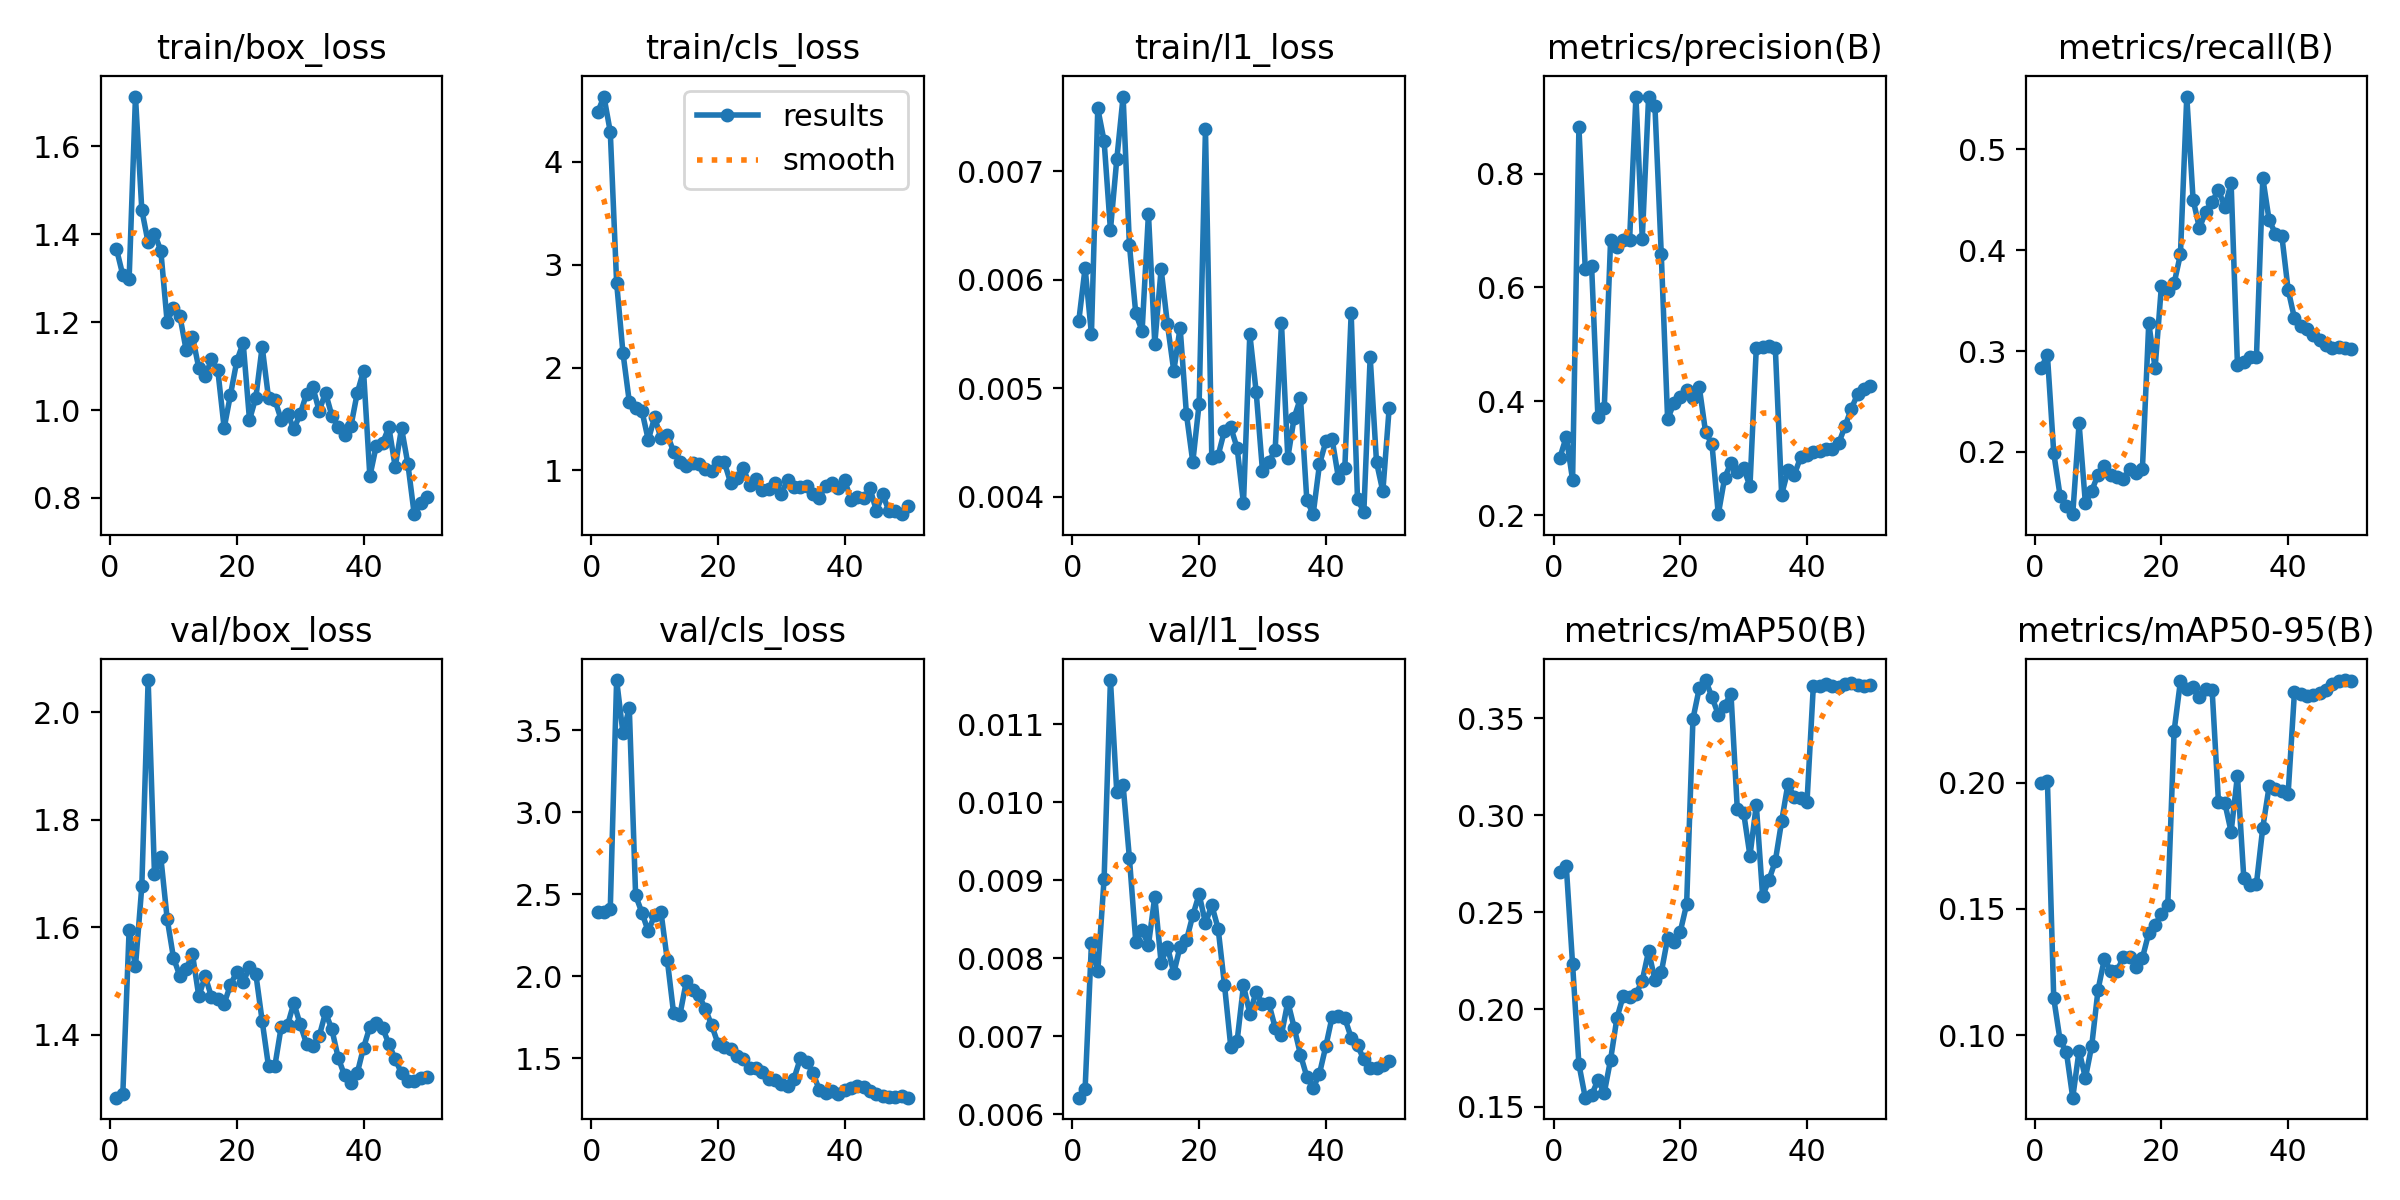

Data behind this chart, as committed beside it:
epoch, time, train/box_loss, train/cls_loss, train/l1_loss, metrics/precision(B), metrics/recall(B), metrics/mAP50(B), metrics/mAP50-95(B), val/box_loss, val/cls_loss, val/l1_loss, lr/pg0, lr/pg1, lr/pg2
1, 6.89, 1.366, 4.48, 0.00562, 0.3012, 0.2832, 0.271, 0.2, 1.283, 2.391, 0.00621, 0.0002083, 0.0002083, 0.0002083
2, 8.417, 1.307, 4.634, 0.00611, 0.3377, 0.296, 0.274, 0.2008, 1.289, 2.389, 0.00632, 0.0006126, 0.0006126, 0.0006126
3, 9.718, 1.299, 4.291, 0.0055, 0.2621, 0.1991, 0.2232, 0.1147, 1.596, 2.413, 0.00819, 0.001, 0.001, 0.001
4, 11.04, 1.713, 2.825, 0.00758, 0.8816, 0.1566, 0.1717, 0.09805, 1.527, 3.806, 0.00783, 0.001176, 0.001176, 0.001176
5, 12.34, 1.455, 2.144, 0.00728, 0.6323, 0.1463, 0.1545, 0.09333, 1.676, 3.484, 0.00902, 0.001151, 0.001151, 0.001151
6, 13.68, 1.381, 1.668, 0.00646, 0.6379, 0.1383, 0.1559, 0.07533, 2.06, 3.635, 0.01157, 0.001126, 0.001126, 0.001126
7, 14.97, 1.401, 1.604, 0.00711, 0.3718, 0.2282, 0.1636, 0.09395, 1.7, 2.493, 0.01013, 0.001102, 0.001102, 0.001102
8, 16.54, 1.362, 1.576, 0.00769, 0.3879, 0.1489, 0.157, 0.08311, 1.73, 2.387, 0.01022, 0.001077, 0.001077, 0.001077
9, 18.41, 1.2, 1.296, 0.00632, 0.6835, 0.1615, 0.1742, 0.09593, 1.616, 2.273, 0.00928, 0.001052, 0.001052, 0.001052
10, 20.01, 1.233, 1.517, 0.00569, 0.6707, 0.1776, 0.1956, 0.1181, 1.543, 2.375, 0.00821, 0.001027, 0.001027, 0.001027
11, 21.36, 1.215, 1.314, 0.00553, 0.6838, 0.1862, 0.207, 0.1303, 1.51, 2.392, 0.00836, 0.001002, 0.001002, 0.001002
12, 22.61, 1.136, 1.348, 0.00661, 0.6837, 0.1769, 0.2063, 0.1253, 1.523, 2.099, 0.00817, 0.0009778, 0.0009778, 0.0009778
13, 23.89, 1.167, 1.181, 0.00541, 0.9352, 0.1755, 0.2078, 0.1255, 1.55, 1.774, 0.00879, 0.000953, 0.000953, 0.000953
14, 25.54, 1.095, 1.084, 0.0061, 0.6859, 0.1729, 0.2149, 0.131, 1.472, 1.767, 0.00794, 0.0009283, 0.0009283, 0.0009283
15, 26.79, 1.076, 1.041, 0.00559, 0.9346, 0.1835, 0.23, 0.1312, 1.509, 1.969, 0.00815, 0.0009035, 0.0009035, 0.0009035
16, 28.07, 1.115, 1.074, 0.00516, 0.9179, 0.1796, 0.2151, 0.1269, 1.47, 1.917, 0.00781, 0.0008787, 0.0008787, 0.0008787
17, 29.36, 1.09, 1.061, 0.00556, 0.6582, 0.1835, 0.219, 0.1306, 1.466, 1.885, 0.00815, 0.000854, 0.000854, 0.000854
18, 31.25, 0.9591, 1.012, 0.00476, 0.3687, 0.3276, 0.2366, 0.1405, 1.458, 1.801, 0.00823, 0.0008293, 0.0008293, 0.0008293
19, 33.1, 1.035, 0.9957, 0.00432, 0.3968, 0.2832, 0.2349, 0.1437, 1.493, 1.702, 0.00855, 0.0008045, 0.0008045, 0.0008045
20, 34.39, 1.112, 1.077, 0.00486, 0.4071, 0.3648, 0.2401, 0.148, 1.517, 1.59, 0.00882, 0.0007797, 0.0007797, 0.0007797
21, 35.69, 1.153, 1.079, 0.00739, 0.4195, 0.359, 0.254, 0.1516, 1.498, 1.566, 0.00845, 0.000755, 0.000755, 0.000755
22, 36.95, 0.9776, 0.8793, 0.00436, 0.4057, 0.367, 0.3496, 0.2204, 1.526, 1.56, 0.00868, 0.0007302, 0.0007302, 0.0007302
23, 38.24, 1.028, 0.9265, 0.00438, 0.4249, 0.3957, 0.3654, 0.2401, 1.513, 1.511, 0.00838, 0.0007055, 0.0007055, 0.0007055
24, 39.52, 1.144, 1.02, 0.00461, 0.3454, 0.5522, 0.3696, 0.2371, 1.426, 1.493, 0.00766, 0.0006808, 0.0006808, 0.0006808
25, 40.77, 1.028, 0.8593, 0.00464, 0.3251, 0.4499, 0.3608, 0.2379, 1.341, 1.44, 0.00686, 0.000656, 0.000656, 0.000656
26, 42.04, 1.023, 0.9184, 0.00445, 0.2019, 0.4219, 0.3518, 0.2339, 1.342, 1.441, 0.00694, 0.0006312, 0.0006312, 0.0006312
27, 43.4, 0.9782, 0.8053, 0.00394, 0.2653, 0.4382, 0.3565, 0.2372, 1.415, 1.415, 0.00765, 0.0006065, 0.0006065, 0.0006065
28, 45.23, 0.9918, 0.8147, 0.0055, 0.2925, 0.4481, 0.3626, 0.2367, 1.418, 1.375, 0.00729, 0.0005818, 0.0005818, 0.0005818
29, 47.06, 0.9565, 0.878, 0.00497, 0.2766, 0.4597, 0.3031, 0.1925, 1.459, 1.367, 0.00757, 0.000557, 0.000557, 0.000557
30, 48.36, 0.9911, 0.7742, 0.00424, 0.2821, 0.4427, 0.3013, 0.192, 1.419, 1.346, 0.00741, 0.0005322, 0.0005322, 0.0005322
31, 49.58, 1.036, 0.9082, 0.00432, 0.2513, 0.4662, 0.2791, 0.1805, 1.384, 1.332, 0.00742, 0.0005075, 0.0005075, 0.0005075
32, 50.81, 1.052, 0.8426, 0.00443, 0.4941, 0.2863, 0.3052, 0.2028, 1.379, 1.376, 0.00711, 0.0004827, 0.0004827, 0.0004827
33, 52.08, 0.998, 0.8397, 0.0056, 0.4952, 0.2889, 0.2583, 0.1624, 1.397, 1.5, 0.00702, 0.000458, 0.000458, 0.000458
34, 53.36, 1.039, 0.8453, 0.00436, 0.4972, 0.2942, 0.2667, 0.1593, 1.442, 1.476, 0.00744, 0.0004332, 0.0004332, 0.0004332
35, 54.85, 0.9871, 0.7731, 0.00473, 0.4944, 0.2942, 0.2763, 0.16, 1.41, 1.411, 0.00711, 0.0004085, 0.0004085, 0.0004085
36, 56.08, 0.9623, 0.7323, 0.00491, 0.2364, 0.4715, 0.2969, 0.1822, 1.357, 1.306, 0.00676, 0.0003837, 0.0003837, 0.0003837
37, 57.58, 0.9431, 0.8528, 0.00397, 0.2787, 0.4296, 0.3162, 0.1985, 1.325, 1.289, 0.00648, 0.000359, 0.000359, 0.000359
38, 59.38, 0.9626, 0.8782, 0.00384, 0.2712, 0.4164, 0.3092, 0.1975, 1.31, 1.301, 0.00633, 0.0003343, 0.0003343, 0.0003343
39, 61.07, 1.038, 0.8322, 0.0043, 0.3019, 0.4145, 0.3087, 0.1966, 1.328, 1.283, 0.00652, 0.0003095, 0.0003095, 0.0003095
40, 62.37, 1.089, 0.9029, 0.00451, 0.3062, 0.3608, 0.3066, 0.1956, 1.376, 1.308, 0.00687, 0.0002848, 0.0002848, 0.0002848
41, 64.91, 0.8493, 0.7167, 0.00453, 0.3113, 0.3325, 0.3663, 0.2359, 1.415, 1.32, 0.00725, 0.00026, 0.00026, 0.00026
42, 66.76, 0.9179, 0.7417, 0.00417, 0.3121, 0.3247, 0.3665, 0.235, 1.422, 1.333, 0.00726, 0.0002352, 0.0002352, 0.0002352
43, 68.17, 0.9244, 0.7314, 0.00427, 0.3156, 0.3218, 0.3673, 0.2342, 1.413, 1.324, 0.00723, 0.0002105, 0.0002105, 0.0002105
44, 69.41, 0.9609, 0.8259, 0.00569, 0.3172, 0.3163, 0.3665, 0.2346, 1.383, 1.303, 0.00698, 0.0001857, 0.0001857, 0.0001857
45, 70.78, 0.8708, 0.6075, 0.00398, 0.3261, 0.3112, 0.3662, 0.2356, 1.355, 1.282, 0.00688, 0.000161, 0.000161, 0.000161
46, 72.55, 0.9587, 0.7662, 0.00386, 0.3561, 0.3058, 0.3674, 0.2367, 1.328, 1.272, 0.0067, 0.0001363, 0.0001363, 0.0001363
47, 74.26, 0.8776, 0.6035, 0.00529, 0.3874, 0.3032, 0.368, 0.2389, 1.314, 1.262, 0.00659, 0.0001115, 0.0001115, 0.0001115
48, 75.59, 0.7632, 0.6061, 0.00432, 0.4126, 0.3042, 0.3668, 0.2403, 1.315, 1.266, 0.00659, 8.675e-05, 8.675e-05, 8.675e-05
49, 76.88, 0.7889, 0.5746, 0.00405, 0.4208, 0.3027, 0.3667, 0.2406, 1.319, 1.27, 0.00663, 6.2e-05, 6.2e-05, 6.2e-05
50, 78.15, 0.802, 0.65, 0.00482, 0.4262, 0.3019, 0.3669, 0.2403, 1.321, 1.26, 0.00668, 3.725e-05, 3.725e-05, 3.725e-05
